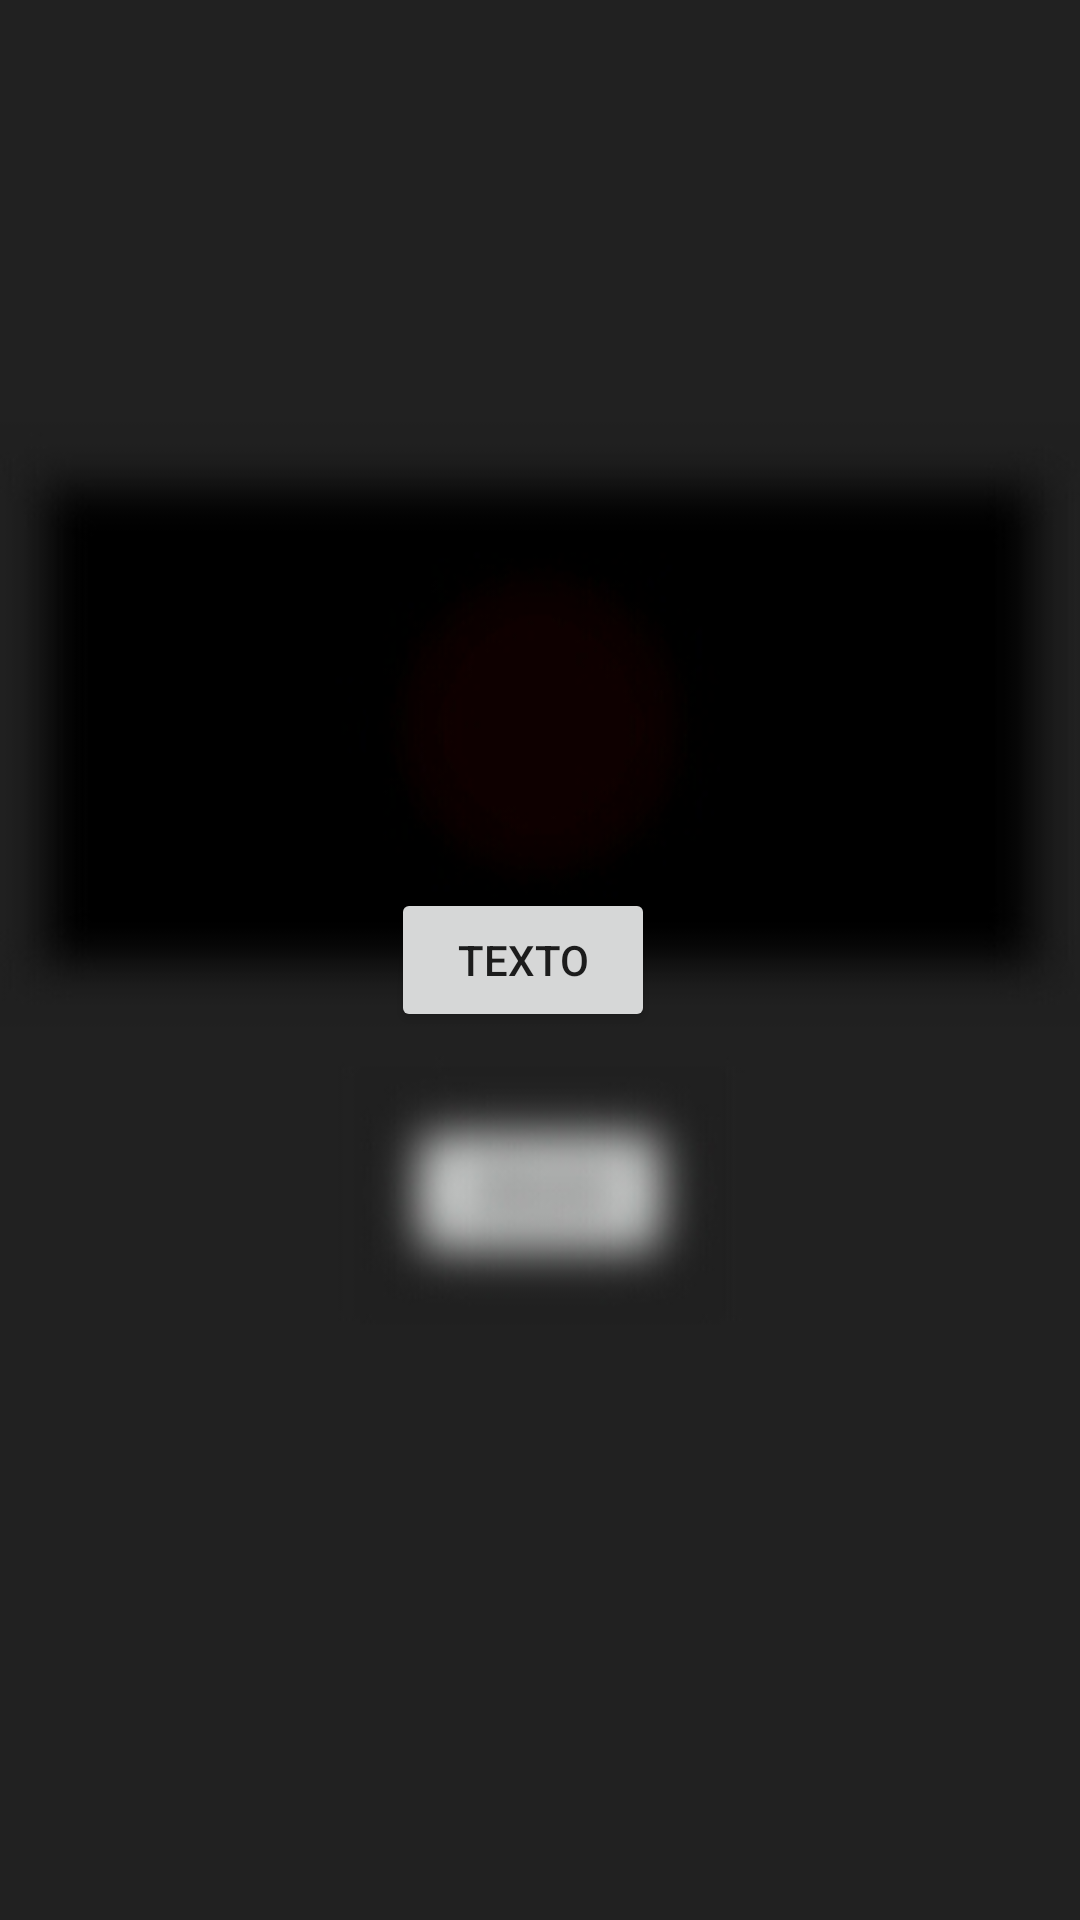

Android layout source for this screen:
<!-- AndroidManifest.xml: application theme AppTheme -->
<!-- res/layout/activity_anadir.xml -->
<?xml version="1.0" encoding="utf-8"?>
<RelativeLayout xmlns:android="http://schemas.android.com/apk/res/android"
    xmlns:tools="http://schemas.android.com/tools"
    android:id="@+id/activity_anadir"
    android:layout_width="match_parent"
    android:layout_height="match_parent"
    android:paddingBottom="@dimen/activity_vertical_margin"
    android:paddingLeft="@dimen/activity_horizontal_margin"
    android:paddingRight="@dimen/activity_horizontal_margin"
    android:paddingTop="@dimen/activity_vertical_margin"
    tools:context="com.ram.trizio.matriz2017.Anadir"
    android:background="@drawable/fondo">

    <LinearLayout
        android:gravity="center"
        android:layout_width="match_parent"
        android:layout_height="wrap_content"
        android:orientation="horizontal"
        android:layout_centerVertical="true"
        android:layout_alignParentEnd="true"
        android:layout_marginEnd="11dp">

        <Button
            android:onClick="anadir"
            android:layout_width="wrap_content"
            android:layout_height="wrap_content"
            android:text="TEXTO"/>
    </LinearLayout>

</RelativeLayout>
<!-- resources referenced by this layout -->
<resources>
  <!-- drawable fondo: jpg bitmap (drawable, 14657 bytes) -->
  <style name="AppTheme" parent="Theme.AppCompat.Light.DarkActionBar">
          
          <item name="colorPrimary">@color/colorPrimary</item>
          <item name="colorPrimaryDark">@color/colorPrimaryDark</item>
          <item name="colorAccent">@color/colorAccent</item>
      </style>
  <color name="colorPrimary">#3F51B5</color>
  <color name="colorPrimaryDark">#303F9F</color>
  <color name="colorAccent">#FF4081</color>
</resources>
